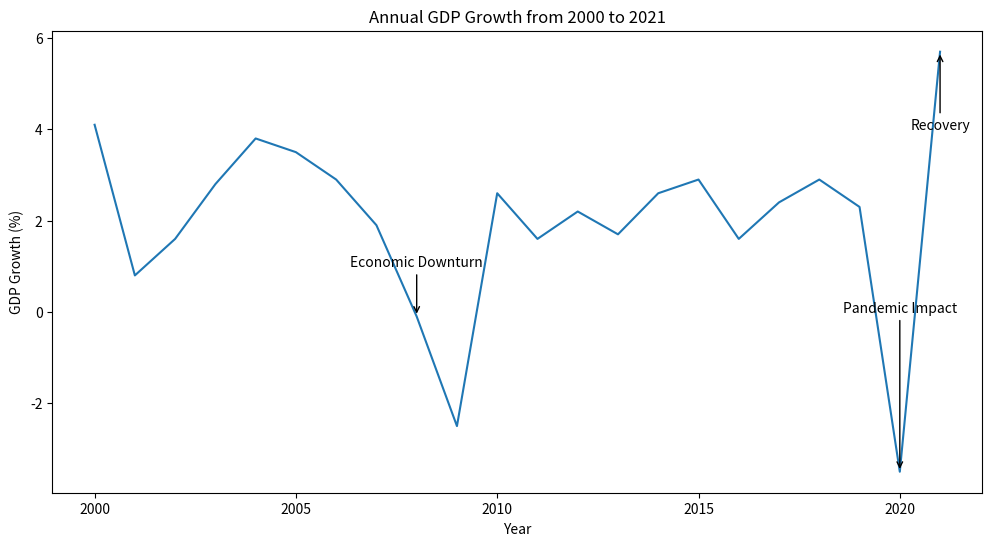

Generate this figure with matplotlib:

import seaborn as sns
import pandas as pd
import matplotlib.pyplot as plt

# Create DataFrame from provided data
data = {
    'Year': list(range(2000, 2022)),
    'GDP Growth': [4.1, 0.8, 1.6, 2.8, 3.8, 3.5, 2.9, 1.9, -0.1, -2.5, 2.6,
                   1.6, 2.2, 1.7, 2.6, 2.9, 1.6, 2.4, 2.9, 2.3, -3.5, 5.7]
}

df = pd.DataFrame(data)

# Settings for colors and figure size
line_colors = ["#FF5733", "#C70039"]
plt.figure(figsize=(12, 6))

# Plot the line chart with seaborn
ax = sns.lineplot(x='Year', y='GDP Growth', data=df, palette=line_colors)

# Add a title and labels
ax.set_title('Annual GDP Growth from 2000 to 2021')
ax.set_xlabel('Year')
ax.set_ylabel('GDP Growth (%)')

# Annotate significant data points
ax.annotate('Economic Downturn', xy=(2008, -0.1), xytext=(2008, 1),
            arrowprops=dict(facecolor='black', arrowstyle="->"),
            ha='center')

ax.annotate('Pandemic Impact', xy=(2020, -3.5), xytext=(2020, 0),
            arrowprops=dict(facecolor='black', arrowstyle="->"),
            ha='center')

ax.annotate('Recovery', xy=(2021, 5.7), xytext=(2021, 4),
            arrowprops=dict(facecolor='black', arrowstyle="->"),
            ha='center')

# Show the plot
plt.show()